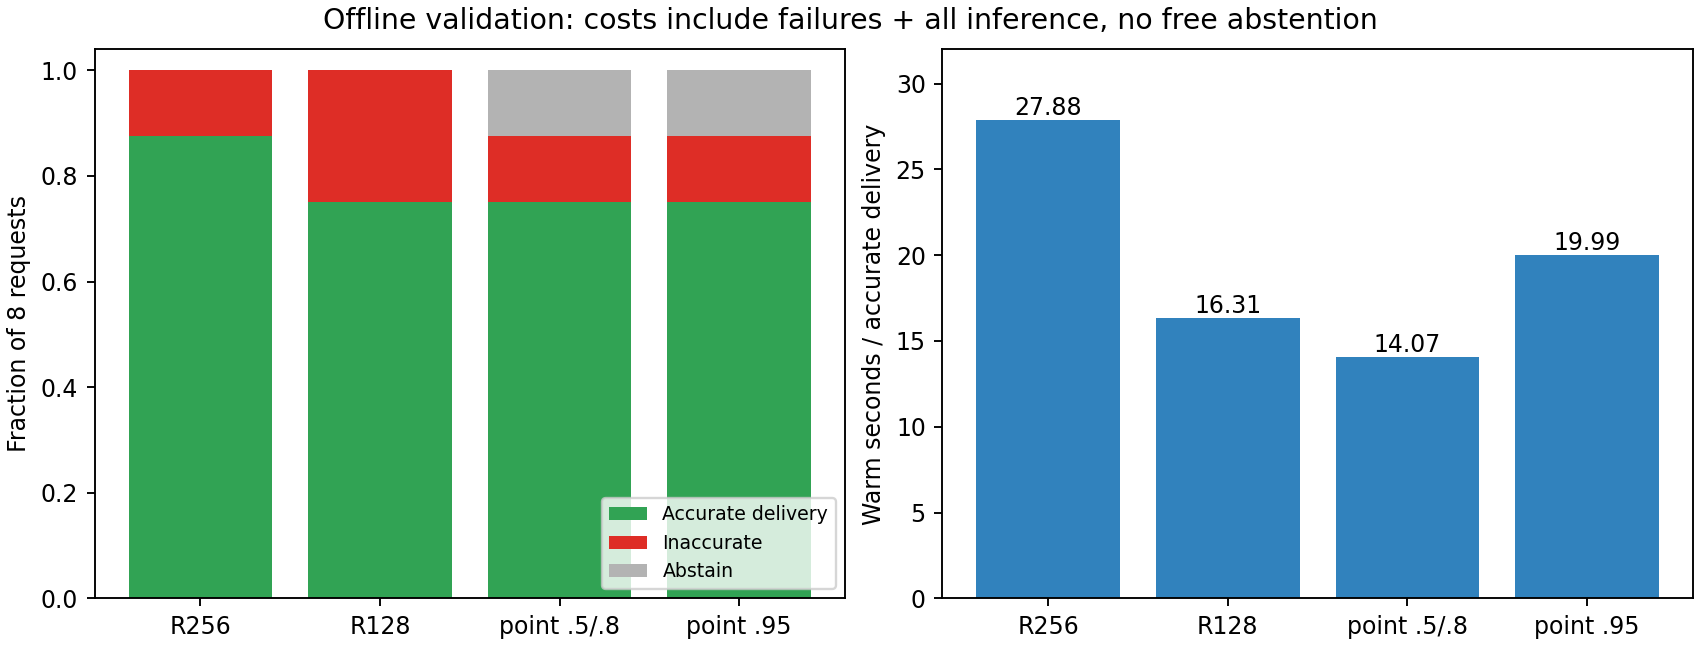

Values plotted in this chart, from the file beside it:
policy, abstention_rate, abstentions, accurate_deliveries, conditional_accuracy, delivery_accuracy, denominator_scope, known_selected_cost_cases, missing_selected_cost_cases, requests, seconds_per_accurate_delivery, selected, violations, warm_cost
constant_R256, 0.0, 0, 7.0, 0.875, 0.875, R deterministic primary; MC seed-average…, 8, 0, 8, 27.88, 8, 1.0, 195.1
constant_R128, 0.0, 0, 6.0, 0.75, 0.75, R deterministic primary; MC seed-average…, 8, 0, 8, 16.31, 8, 2.0, 97.88
point q=.5/.8, 0.125, 1, 6.0, 0.8571, 0.75, R deterministic primary; MC seed-average…, 7, 0, 8, 14.07, 7, 1.0, 84.44
point q=.95, 0.125, 1, 6.0, 0.8571, 0.75, R deterministic primary; MC seed-average…, 7, 0, 8, 19.99, 7, 1.0, 119.9
model_spread q=.95, 1.0, 8, 0.0, , 0.0, R deterministic primary; MC seed-average…, 0, 0, 8, , 0, 0.0, 0.08957
production_guard, 1.0, 8, 0.0, , 0.0, R deterministic primary; MC seed-average…, 0, 0, 8, , 0, 0.0, 0.08957
